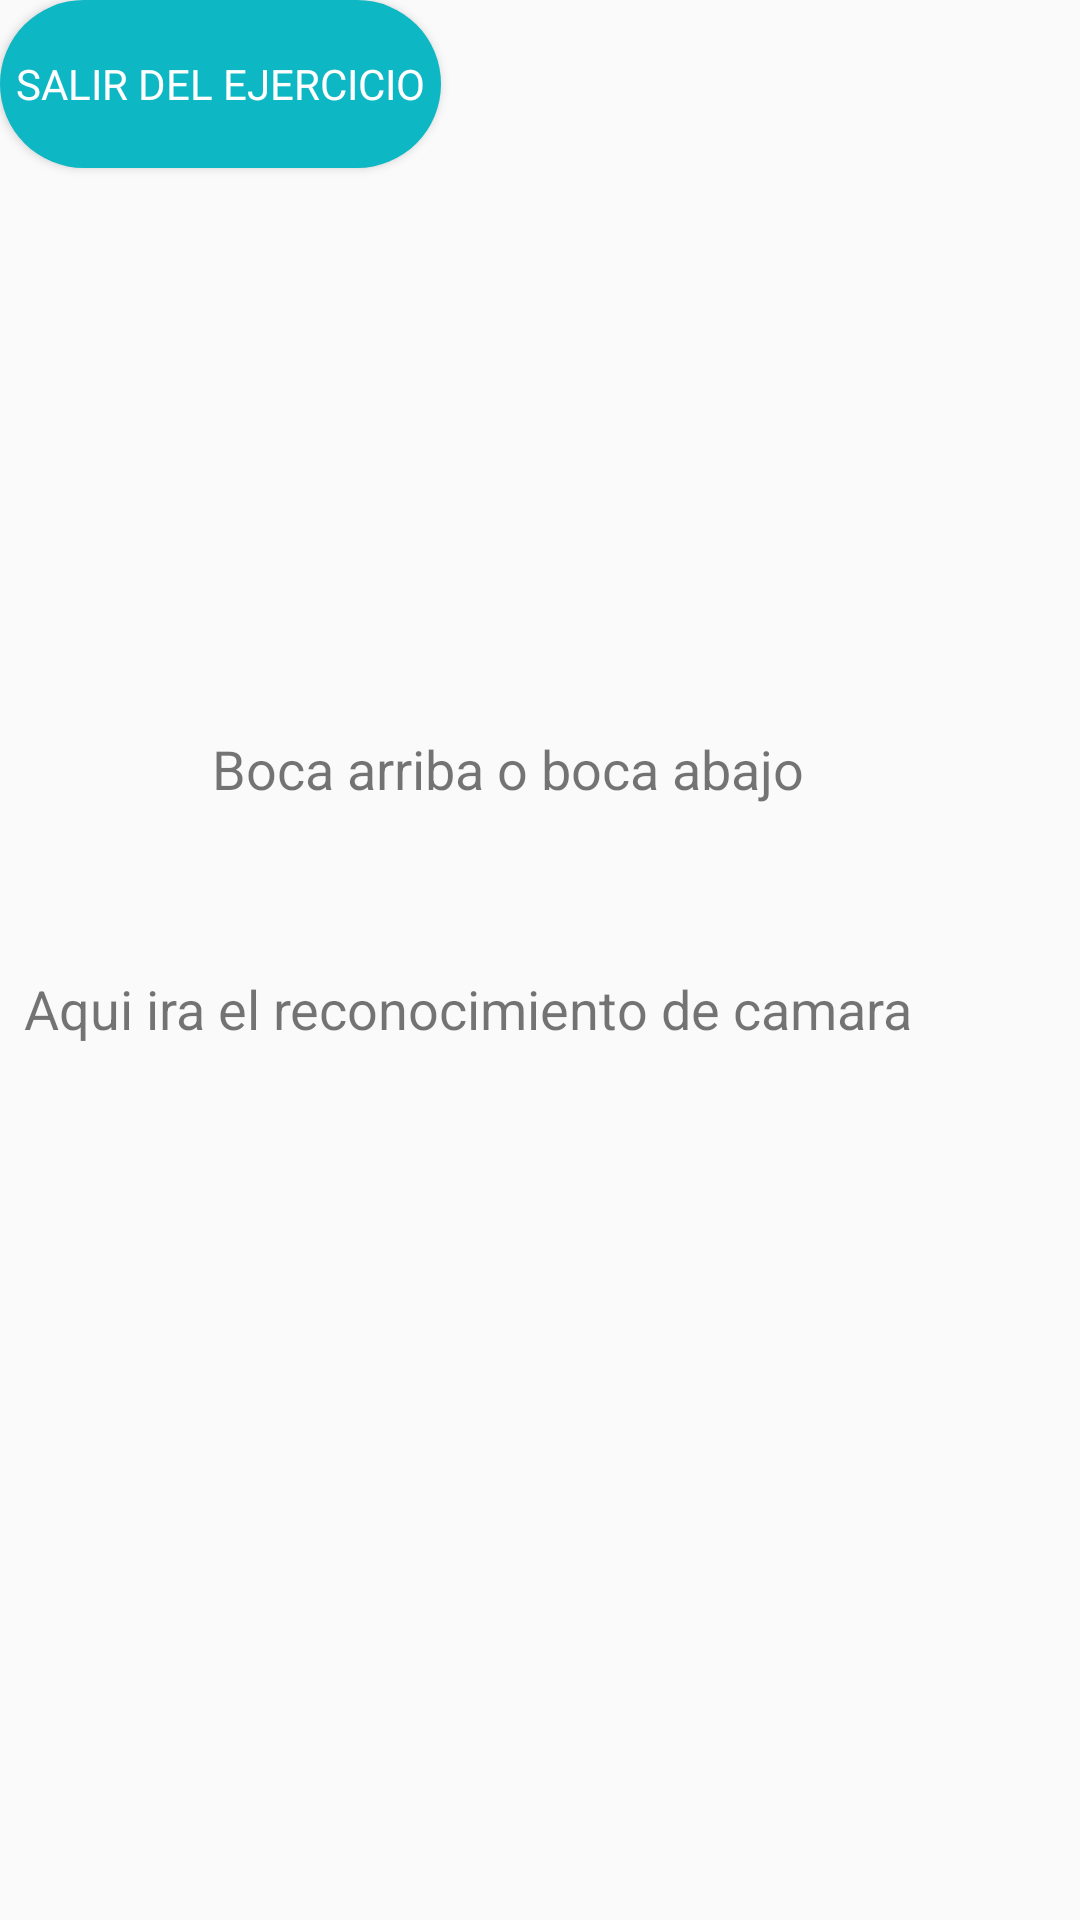

The Android layout XML behind this screen, and the referenced resources:
<!-- AndroidManifest.xml: application theme AppTheme -->
<!-- res/layout/activity_interfaz_ejercicio.xml -->
<?xml version="1.0" encoding="utf-8"?>
<androidx.constraintlayout.widget.ConstraintLayout xmlns:android="http://schemas.android.com/apk/res/android"
    xmlns:app="http://schemas.android.com/apk/res-auto"
    xmlns:tools="http://schemas.android.com/tools"
    android:layout_width="match_parent"
    android:layout_height="match_parent"
    tools:context=".interfazEjercicio">

    <Button
        android:id="@+id/button4"
        style="@style/Widget.AppCompat.Button.Colored"
        android:layout_width="147dp"
        android:layout_height="56dp"
        android:background="@drawable/btn_out"
        android:fontFamily="@font/butler_extra_bold"
        android:onClick="regresarMenu"
        android:text="Salir del ejercicio"
        android:textColor="@android:color/background_light"
        android:textColorHighlight="@android:color/holo_blue_dark"
        android:textColorLink="@android:color/holo_blue_light"
        android:textSize="14sp"
        app:layout_constraintEnd_toEndOf="parent"
        app:layout_constraintHorizontal_bias="0.0"
        app:layout_constraintStart_toStartOf="parent"
        app:layout_constraintTop_toTopOf="parent"
        tools:ignore="MissingConstraints" />

    <TextView
        android:id="@+id/textViewEjer"
        android:layout_width="wrap_content"
        android:layout_height="wrap_content"
        android:layout_marginTop="324dp"
        android:layout_marginEnd="56dp"
        android:layout_marginRight="56dp"
        android:text="Aqui ira el reconocimiento de camara"
        android:textSize="18sp"
        app:layout_constraintEnd_toEndOf="parent"
        app:layout_constraintTop_toTopOf="parent" />

    <TextView
        android:id="@+id/orientationValue"
        android:layout_width="wrap_content"
        android:layout_height="wrap_content"
        android:layout_marginTop="244dp"
        android:layout_marginEnd="92dp"
        android:layout_marginRight="92dp"
        android:text="Boca arriba o boca abajo"
        android:textSize="18sp"
        app:layout_constraintEnd_toEndOf="parent"
        app:layout_constraintTop_toTopOf="parent" />


</androidx.constraintlayout.widget.ConstraintLayout>
<!-- resources referenced by this layout -->
<resources>
  <!-- drawable btn_out (drawable) -->
  <?xml version="1.0" encoding="utf-8"?>
  <shape xmlns:android="http://schemas.android.com/apk/res/android"
      android:shape="rectangle">
  
      <corners android:radius="70dp"/>
      <solid android:color="@color/colorCelesteFuerte"
          />
  </shape>
  <style name="AppTheme" parent="Theme.AppCompat.Light.DarkActionBar">
          
          <item name="colorPrimary">@color/colorCelesteFuerte</item>
          <item name="colorPrimaryDark">@color/colorPrimaryDark</item>
          <item name="colorAccent">@color/colorAccent</item>
      </style>
  <color name="colorCelesteFuerte">#0DB7C4</color>
  <color name="colorPrimaryDark">#3700B3</color>
  <color name="colorAccent">#03DAC5</color>
</resources>
